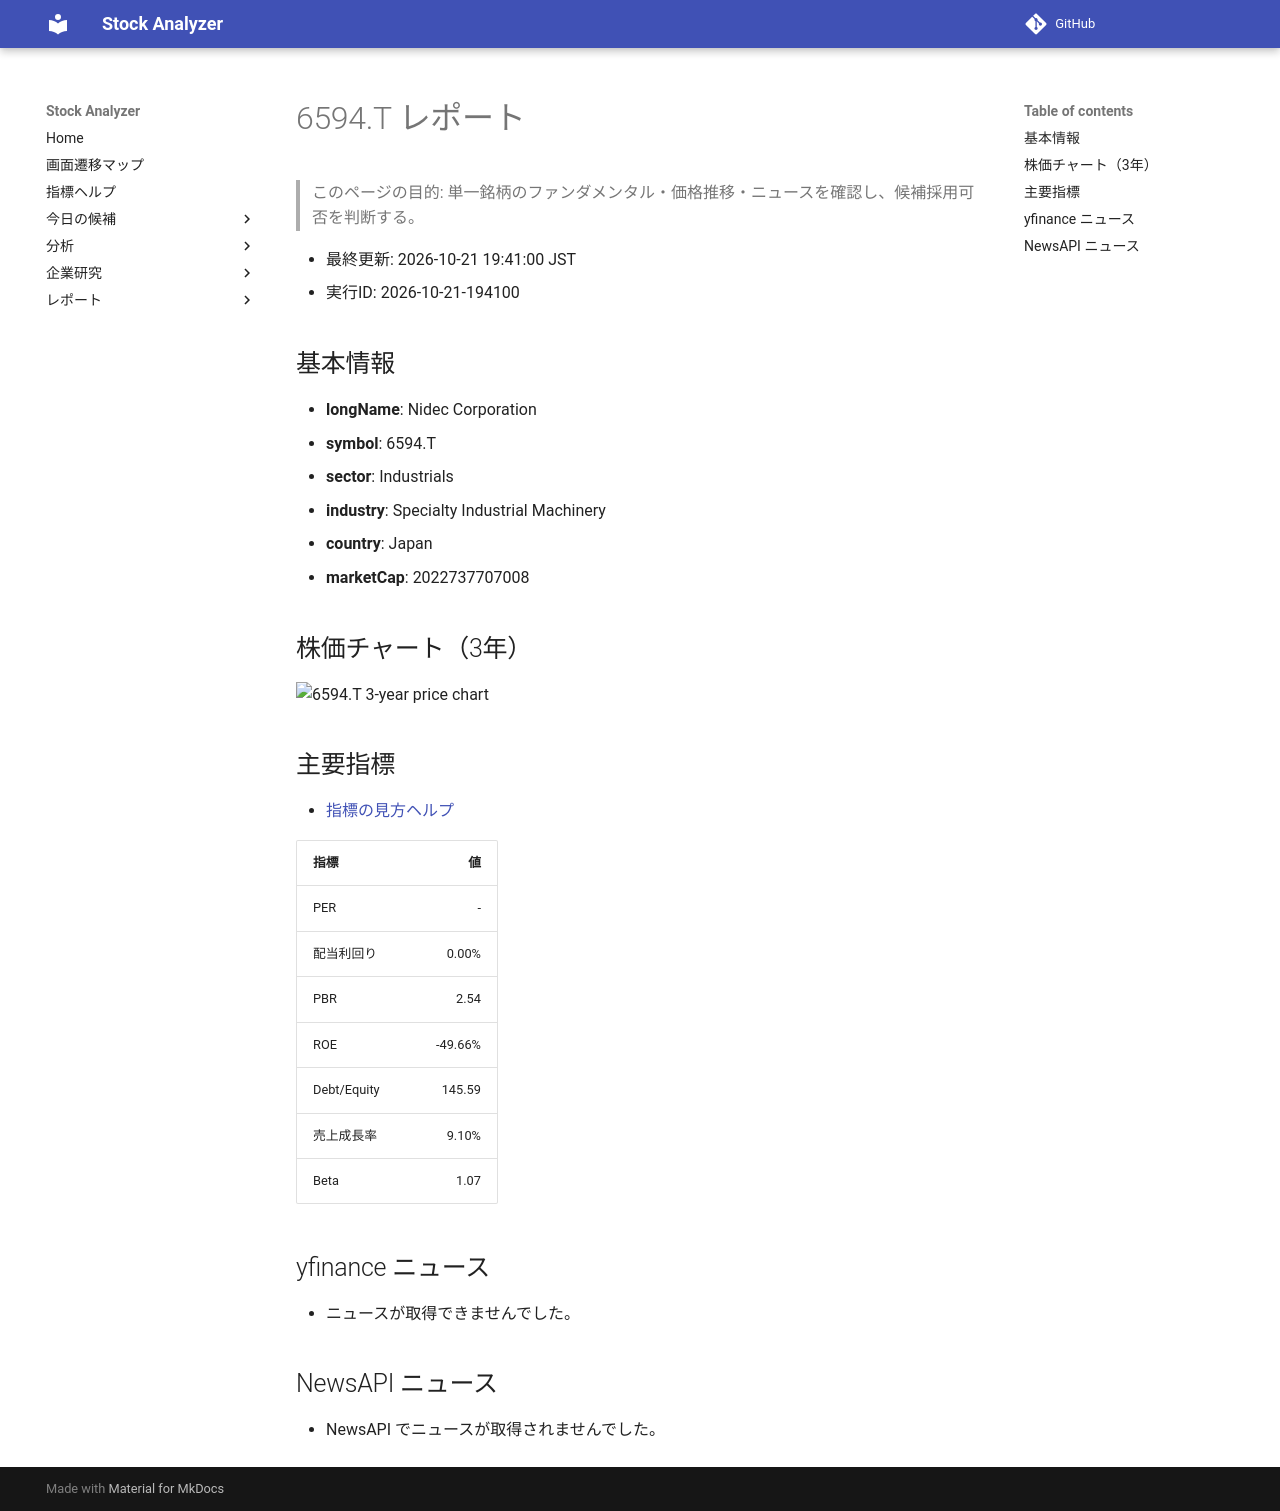

repository: Yumi-note/Making-APP · page: reports/2026-10-21/194100/6594_T/index.html · generator: mkdocs

# 6594.T レポート

> このページの目的: 単一銘柄のファンダメンタル・価格推移・ニュースを確認し、候補採用可否を判断する。

- 最終更新: 2026-10-21 19:41:00 JST
- 実行ID: 2026-10-21-194100

## 基本情報

- **longName**: Nidec Corporation
- **symbol**: 6594.T
- **sector**: Industrials
- **industry**: Specialty Industrial Machinery
- **country**: Japan
- **marketCap**: 2022737707008

## 株価チャート（3年）

![6594.T 3-year price chart](6594_T_3y.png)

## 主要指標

- [指標の見方ヘルプ](../../../../indicators.md)

| 指標 | 値 |
|---|---:|
| PER | - |
| 配当利回り | 0.00% |
| PBR | 2.54 |
| ROE | -49.66% |
| Debt/Equity | 145.59 |
| 売上成長率 | 9.10% |
| Beta | 1.07 |

## yfinance ニュース

- ニュースが取得できませんでした。

## NewsAPI ニュース

- NewsAPI でニュースが取得されませんでした。
